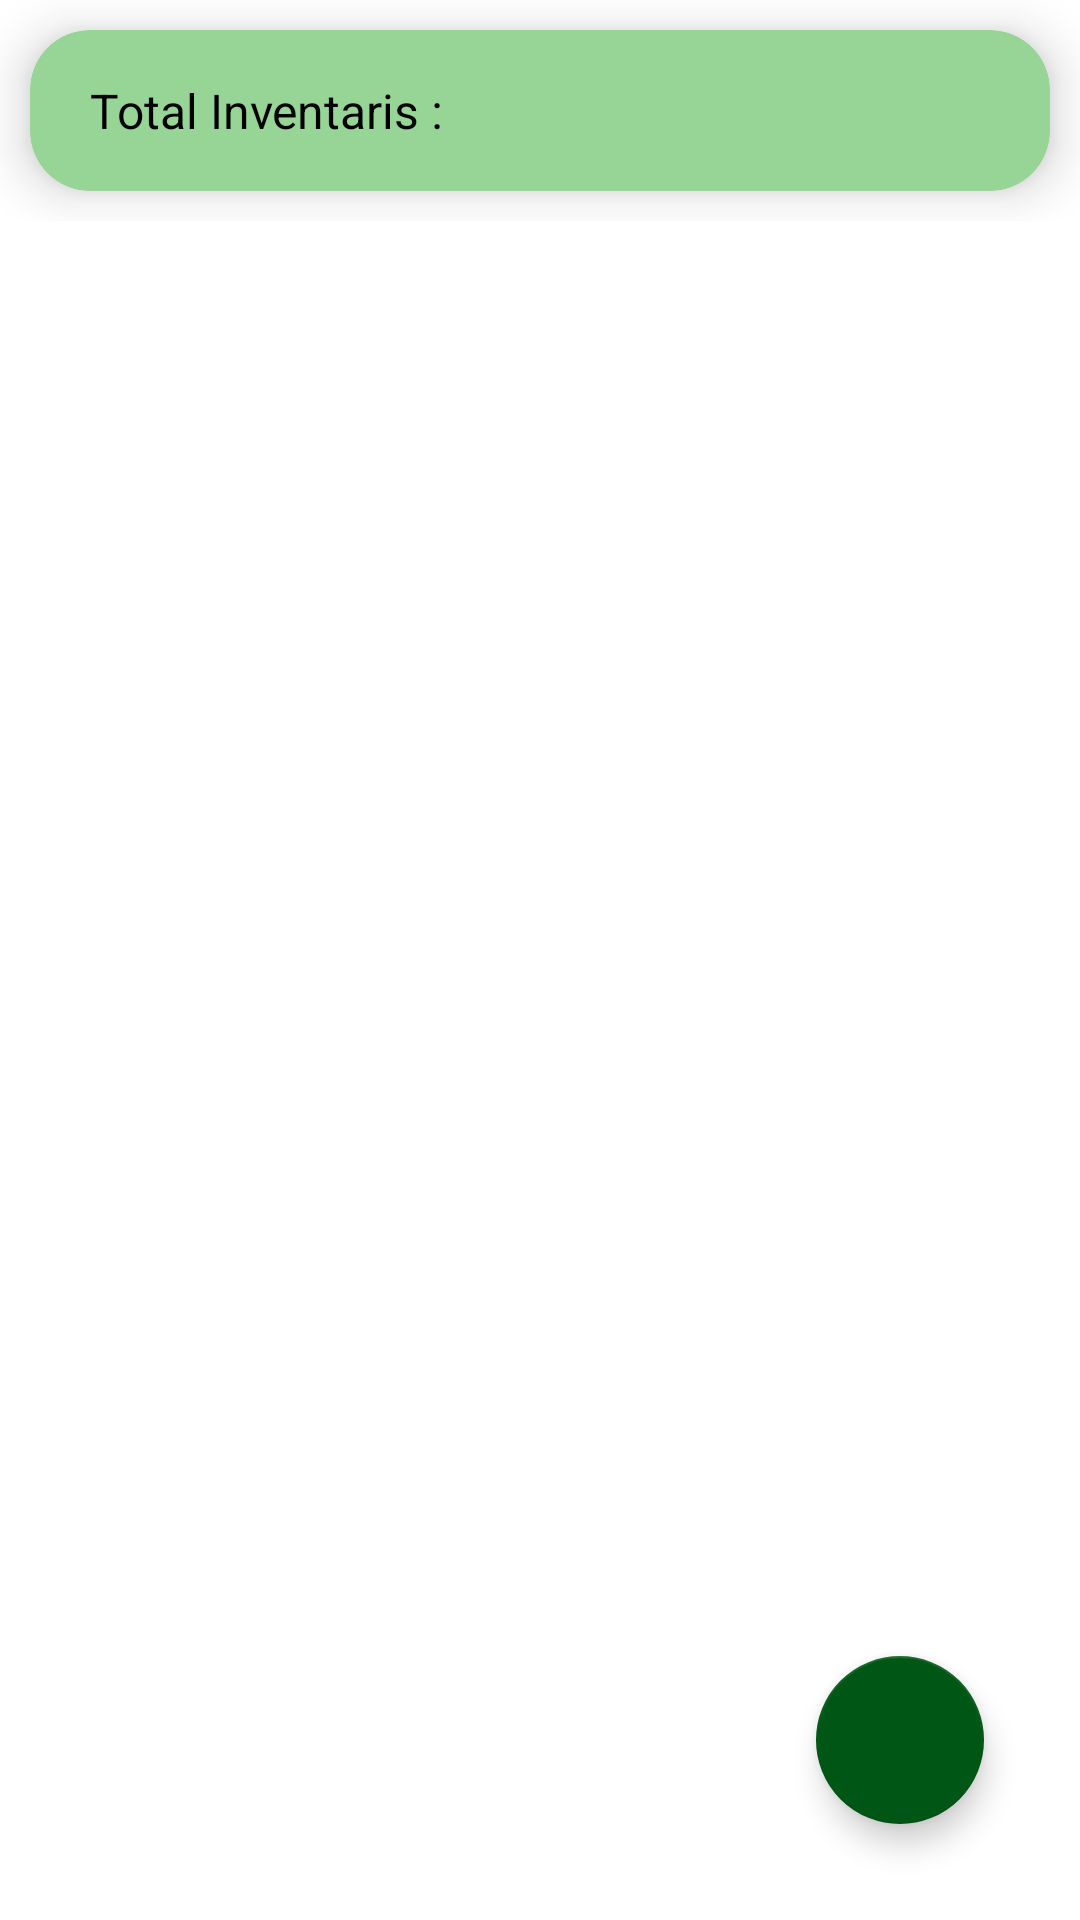

The Android layout XML behind this screen, and the referenced resources:
<!-- AndroidManifest.xml: application theme Theme.ENak -->
<!-- res/layout/fragment_inventary.xml -->
<?xml version="1.0" encoding="utf-8"?>
<FrameLayout xmlns:android="http://schemas.android.com/apk/res/android"
    xmlns:app="http://schemas.android.com/apk/res-auto"
    xmlns:tools="http://schemas.android.com/tools"
    android:layout_width="match_parent"
    android:layout_height="match_parent"
    tools:context=".fragment.InventaryFragment">

    <LinearLayout
        android:layout_width="match_parent"
        android:layout_height="wrap_content"
        android:orientation="vertical"
        app:layout_behavior="@string/appbar_scrolling_view_behavior"
        app:layout_constraintEnd_toEndOf="parent"
        app:layout_constraintStart_toStartOf="parent"
        app:layout_constraintTop_toTopOf="parent">

        <androidx.cardview.widget.CardView
            android:layout_width="match_parent"
            android:layout_height="wrap_content"
            android:layout_margin="10dp"
            app:cardCornerRadius="20dp"
            app:cardElevation="10dp"
            app:cardBackgroundColor="@color/pastelGreen">


            <LinearLayout
                android:layout_width="match_parent"
                android:layout_height="wrap_content"
                android:padding="10dp"
                android:layout_marginStart="10dp"
                android:layout_marginEnd="10dp"
                android:gravity="center"
                android:orientation="horizontal">

                <TextView
                    android:layout_width="0dp"
                    android:layout_height="wrap_content"
                    android:layout_weight="1"
                    android:text="Total Inventaris :"
                    android:textColor="@color/black"
                    android:textSize="16sp" />

                <LinearLayout
                    android:layout_width="wrap_content"
                    android:layout_height="wrap_content"
                    android:layout_weight="1"
                    android:gravity="end"
                    android:orientation="vertical">


                    <TextView
                        android:id="@+id/tvTotalInventaris"
                        android:layout_width="wrap_content"
                        android:layout_height="wrap_content"
                        android:textColor="@color/black"
                        android:textSize="25sp"
                        android:textStyle="bold"/>

                </LinearLayout>

            </LinearLayout>

        </androidx.cardview.widget.CardView>
        <androidx.recyclerview.widget.RecyclerView
            android:id="@+id/rvInventaris"
            android:layout_width="match_parent"
            android:layout_height="match_parent"
            tools:listitem="@layout/item_inventaris"/>

    </LinearLayout>





    <androidx.constraintlayout.widget.ConstraintLayout
        android:layout_width="match_parent"
        android:layout_height="match_parent">

        <com.google.android.material.floatingactionbutton.FloatingActionButton
            android:id="@+id/tambahInventaris"
            android:layout_width="wrap_content"
            android:layout_height="wrap_content"
            android:src="@drawable/baseline_add_24"
            android:tint="@color/white"
            app:layout_constraintBottom_toBottomOf="parent"
            app:layout_constraintEnd_toEndOf="parent"
            android:layout_marginRight="32dp"
            android:layout_marginBottom="32dp"/>

    </androidx.constraintlayout.widget.ConstraintLayout>

</FrameLayout>
<!-- res/layout/item_inventaris.xml (included above) -->
<?xml version="1.0" encoding="utf-8"?>
<androidx.cardview.widget.CardView xmlns:android="http://schemas.android.com/apk/res/android"
    xmlns:app="http://schemas.android.com/apk/res-auto"
    android:layout_width="match_parent"
    android:layout_height="wrap_content"
    android:layout_marginStart="10dp"
    android:layout_marginEnd="10dp"
    app:cardBackgroundColor="#EEF6E8"
    app:cardCornerRadius="10dp"
    app:cardElevation="5dp"
    app:cardUseCompatPadding="true">

    <LinearLayout
        android:layout_width="match_parent"
        android:layout_height="wrap_content"
        android:orientation="vertical"
        android:padding="5dp">

        <LinearLayout
            android:layout_width="match_parent"
            android:layout_height="wrap_content"
            android:layout_gravity="center"
            android:orientation="horizontal">

            <TextView
                android:id="@+id/tvNamaInventaris"
                android:layout_width="0dp"
                android:layout_weight="2"
                android:layout_height="wrap_content"
                android:textColor="@color/black"
                android:textSize="16sp" />










            <LinearLayout
                android:layout_width="wrap_content"
                android:layout_height="wrap_content"
                android:layout_weight="1"
                android:paddingRight="5dp"
                android:gravity="end"
                android:orientation="vertical">


                <TextView
                    android:id="@+id/tvJumlah"
                    android:layout_width="wrap_content"
                    android:layout_height="wrap_content"
                    android:textColor="@color/black"
                    android:textSize="16sp" />

            </LinearLayout>
            <ImageView
                android:id="@+id/btn_delete_inventaris"
                android:layout_width="wrap_content"
                android:layout_height="wrap_content"
                android:layout_gravity="end"
                android:src="@drawable/ic_baseline_delete_24"
                app:tint="@color/pastelRed" />

        </LinearLayout>








    </LinearLayout>



</androidx.cardview.widget.CardView>
<!-- resources referenced by this layout -->
<resources>
  <color name="black">#FF000000</color>
  <color name="pastelGreen">#96D596</color>
  <color name="pastelRed"> #FF6961 </color>
  <color name="white">#FFFFFFFF</color>
  <style name="Theme.ENak" parent="Theme.MaterialComponents.Light.DarkActionBar">
          
          <item name="colorPrimary">@color/green</item>
          <item name="colorPrimaryVariant">@color/green</item>
          <item name="colorOnPrimary">@color/white</item>
          
          <item name="colorSecondary">@color/green</item>
          <item name="colorSecondaryVariant">@color/teal_700</item>
          <item name="colorOnSecondary">@color/white</item>
          
          <item name="android:statusBarColor" tools:targetApi="l">?attr/colorPrimaryVariant</item>
          
          <item name="android:forceDarkAllowed" tools:targetApi="q">false</item>
  
      </style>
  <color name="green">#005715</color>
  <color name="teal_700">#FF018786</color>
</resources>
